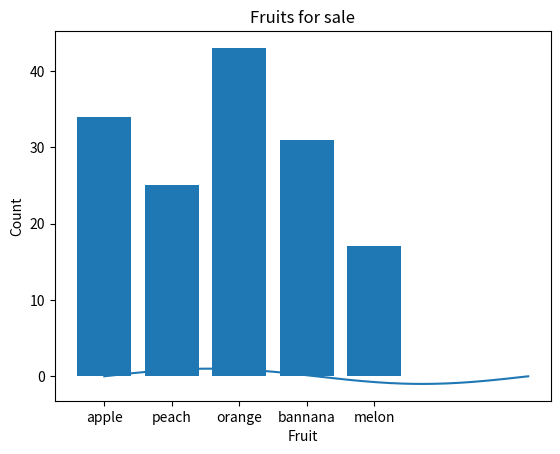

Generate this figure with matplotlib:
print('\n test 1 \n')
import numpy as np

t = np.array([[1,2],[3,4]])
print(t)
print('\n test 1 finished succesfully')


print('\n test 2 \n')
import matplotlib.pyplot as plt
import numpy as np

x = np.linspace(0, 2 * np.pi, 200)
y = np.sin(x)

fig, ax = plt.subplots()
ax.plot(x, y)
plt.show()
print('\n test 2 finished succesfully')


print('\n test 3 \n')
import matplotlib.pyplot as plt

fruits = ["apple", "peach", "orange", "bannana", "melon"]
counts = [34, 25, 43, 31, 17]
plt.bar(fruits, counts)
plt.title("Fruits for sale")
plt.xlabel("Fruit")
plt.ylabel("Count")
plt.show()
print('\n test 3 finished succesfully')


print('\n test 4 \n')

print('\n test 4 finished succesfully')